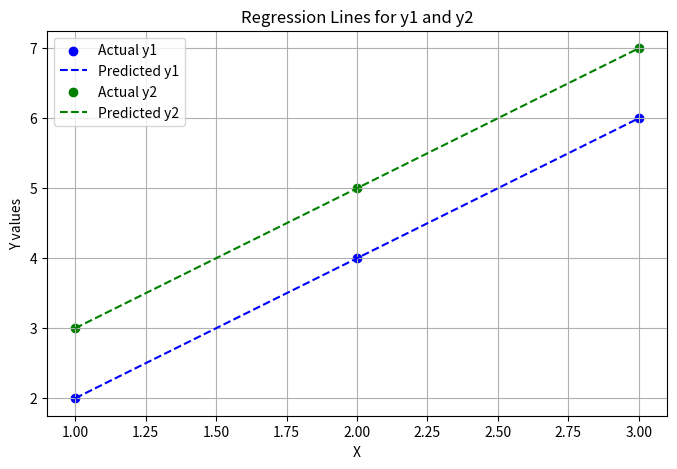
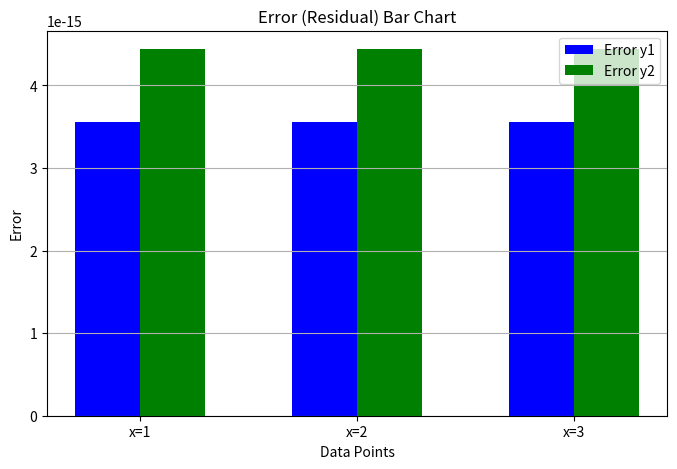

These figures' Python source, in order:
import numpy as np
import matplotlib.pyplot as plt

# Dataset
X = np.array([1, 2, 3]).reshape(-1, 1)
Y = np.array([
    [2, 3],
    [4, 5],
    [6, 7]
])

# Add bias term
X_bias = np.hstack((np.ones((X.shape[0], 1)), X))

# Multivariate regression using Normal Equation
B = np.linalg.inv(X_bias.T @ X_bias) @ X_bias.T @ Y

# Predictions
Y_pred = X_bias @ B

# Errors
Error = Y - Y_pred

# -------------------- Single Graph: Regression Lines --------------------
plt.figure(figsize=(8,5))
plt.scatter(X, Y[:,0], color='blue', label='Actual y1')
plt.plot(X, Y_pred[:,0], 'b--', label='Predicted y1')
plt.scatter(X, Y[:,1], color='green', label='Actual y2')
plt.plot(X, Y_pred[:,1], 'g--', label='Predicted y2')
plt.xlabel('X')
plt.ylabel('Y values')
plt.title('Regression Lines for y1 and y2')
plt.legend()
plt.grid(True)
plt.show()

# -------------------- Single Bar Graph: Error Matrix --------------------
x_labels = np.arange(len(X))
plt.figure(figsize=(8,5))
plt.bar(x_labels - 0.15, Error[:,0], width=0.3, label='Error y1', color='blue')
plt.bar(x_labels + 0.15, Error[:,1], width=0.3, label='Error y2', color='green')
plt.xticks(x_labels, ['x=1','x=2','x=3'])
plt.xlabel('Data Points')
plt.ylabel('Error')
plt.title('Error (Residual) Bar Chart')
plt.legend()
plt.grid(True, axis='y')
plt.show()

# -------------------- Display Regression Coefficients --------------------
print("Regression Coefficients (B):\n", B)
print("\nPredicted Outputs (Y_pred):\n", Y_pred)
print("\nError Matrix (Residuals):\n", Error)
